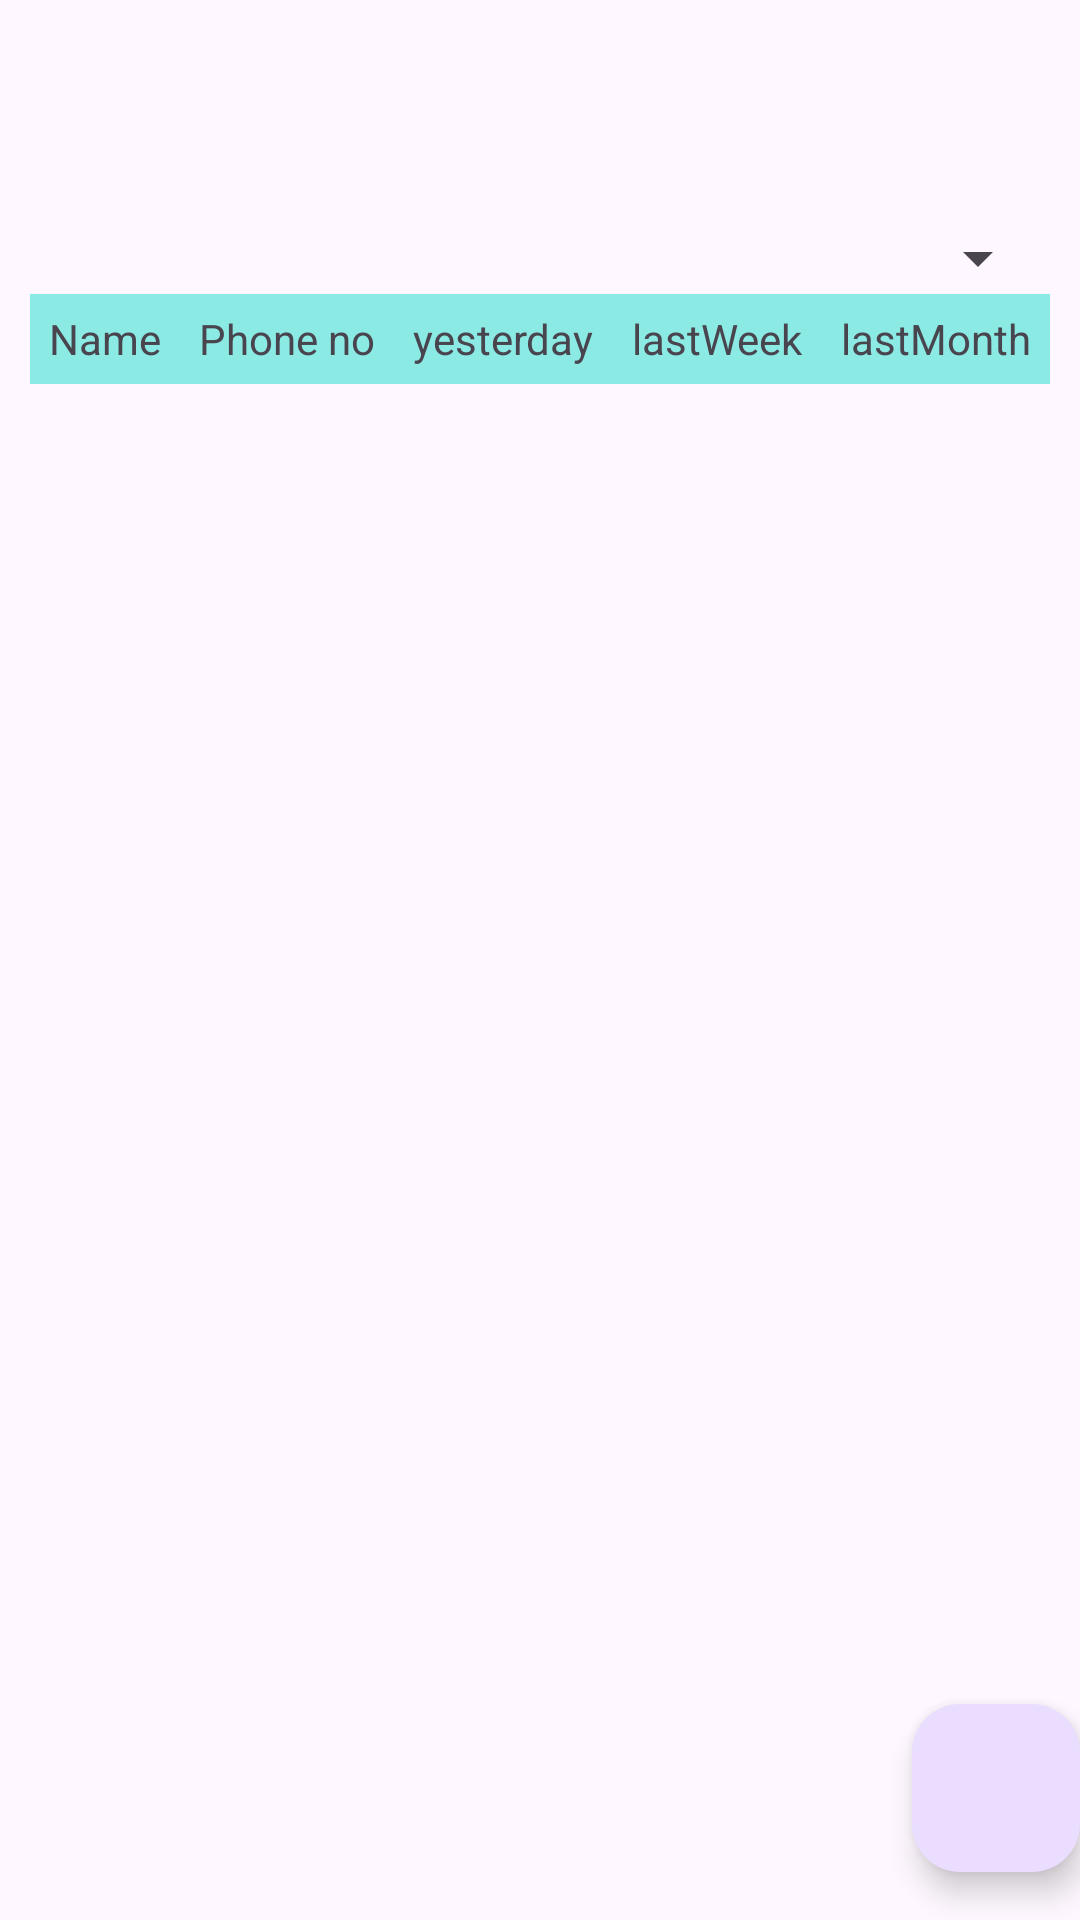

Android layout source for this screen:
<!-- AndroidManifest.xml: activity theme Theme.ContactLog1 -->
<!-- res/layout/activity_main.xml -->
<?xml version="1.0" encoding="utf-8"?>
<androidx.coordinatorlayout.widget.CoordinatorLayout xmlns:android="http://schemas.android.com/apk/res/android"
    xmlns:app="http://schemas.android.com/apk/res-auto"
    xmlns:tools="http://schemas.android.com/tools"
    android:layout_width="match_parent"
    android:layout_height="match_parent"
    android:fitsSystemWindows="true"
    tools:context=".MainActivity">

    <com.google.android.material.appbar.AppBarLayout
        android:layout_width="match_parent"
        android:layout_height="wrap_content"
        android:fitsSystemWindows="true">

        <com.google.android.material.appbar.MaterialToolbar
            android:id="@+id/toolbar"
            android:layout_width="match_parent"
            android:layout_height="?attr/actionBarSize" />

    </com.google.android.material.appbar.AppBarLayout>

    <include layout="@layout/content_main" />

    <com.google.android.material.floatingactionbutton.FloatingActionButton
        android:id="@+id/fab"
        android:layout_width="wrap_content"
        android:layout_height="wrap_content"
        android:layout_gravity="bottom|end"
        android:layout_marginEnd="@dimen/fab_margin"
        android:layout_marginBottom="16dp"
       />

</androidx.coordinatorlayout.widget.CoordinatorLayout>
<!-- res/layout/content_main.xml (included above) -->
<?xml version="1.0" encoding="utf-8"?>
<androidx.constraintlayout.widget.ConstraintLayout xmlns:android="http://schemas.android.com/apk/res/android"
    xmlns:app="http://schemas.android.com/apk/res-auto"
    xmlns:tools="http://schemas.android.com/tools"
    android:layout_width="match_parent"
    android:layout_height="match_parent"
    app:layout_behavior="@string/appbar_scrolling_view_behavior">

    <TableLayout
        android:layout_width="match_parent"
        android:layout_height="match_parent"
        android:layout_marginHorizontal="10dp"
        android:layout_marginVertical="10dp"
        app:layout_constraintEnd_toEndOf="parent"
        app:layout_constraintStart_toStartOf="parent"
        app:layout_constraintTop_toTopOf="parent">
        <TableRow>

            

            
            <Space
                android:layout_width="0dp"
                android:layout_height="0dp"
                android:layout_weight="1"/>

            
            <Spinner
                android:id="@+id/spinnerFilter"
                android:layout_width="0dp"
                android:layout_height="wrap_content"
                android:layout_gravity="right"
                android:layout_weight="1"/>
        </TableRow>

        <TableRow
            android:layout_width="match_parent"
            android:background="@color/teal_200"
            android:weightSum="5">

            <TextView
                android:id="@+id/textNameHeader"
                android:layout_width="wrap_content"
                android:layout_height="wrap_content"
                android:minHeight="30dp"
                android:layout_weight="1"
                android:gravity="center"
                android:text="Name" />

            <TextView
                android:id="@+id/phoneNoHeader"
                android:layout_width="wrap_content"
                android:layout_height="wrap_content"
                android:layout_weight="1"
                android:minHeight="30dp"
                android:gravity="center"

                android:text="Phone no" />

            <TextView
                android:id="@+id/yesterdayHeader"
                android:layout_width="wrap_content"
                android:layout_height="wrap_content"
                android:layout_weight="1"
                android:minHeight="30dp"
                android:gravity="center"
                android:text="yesterday" />

            <TextView
                android:id="@+id/lastWeekHeader"
                android:layout_width="wrap_content"
                android:layout_height="wrap_content"
                android:layout_weight="1"
                android:minHeight="30dp"
                android:gravity="center"

                android:text="lastWeek" />

            <TextView
                android:id="@+id/lastMonthHeader"
                android:layout_width="wrap_content"
                android:layout_height="wrap_content"
                android:layout_weight="1"
                android:minHeight="30dp"
                android:gravity="center"
                android:text="lastMonth" />

            
        </TableRow>

        <androidx.recyclerview.widget.RecyclerView
            android:id="@+id/recyclerView"
            android:layout_width="match_parent"
            android:layout_height="match_parent"
            />
    </TableLayout>

</androidx.constraintlayout.widget.ConstraintLayout>
<!-- resources referenced by this layout -->
<resources>
  <color name="teal_200">#7403DAC5</color>
  <style name="Theme.ContactLog1" parent="Base.Theme.ContactLog1" />
  <style name="Base.Theme.ContactLog1" parent="Theme.Material3.DayNight.NoActionBar">
          
          
      </style>
</resources>
